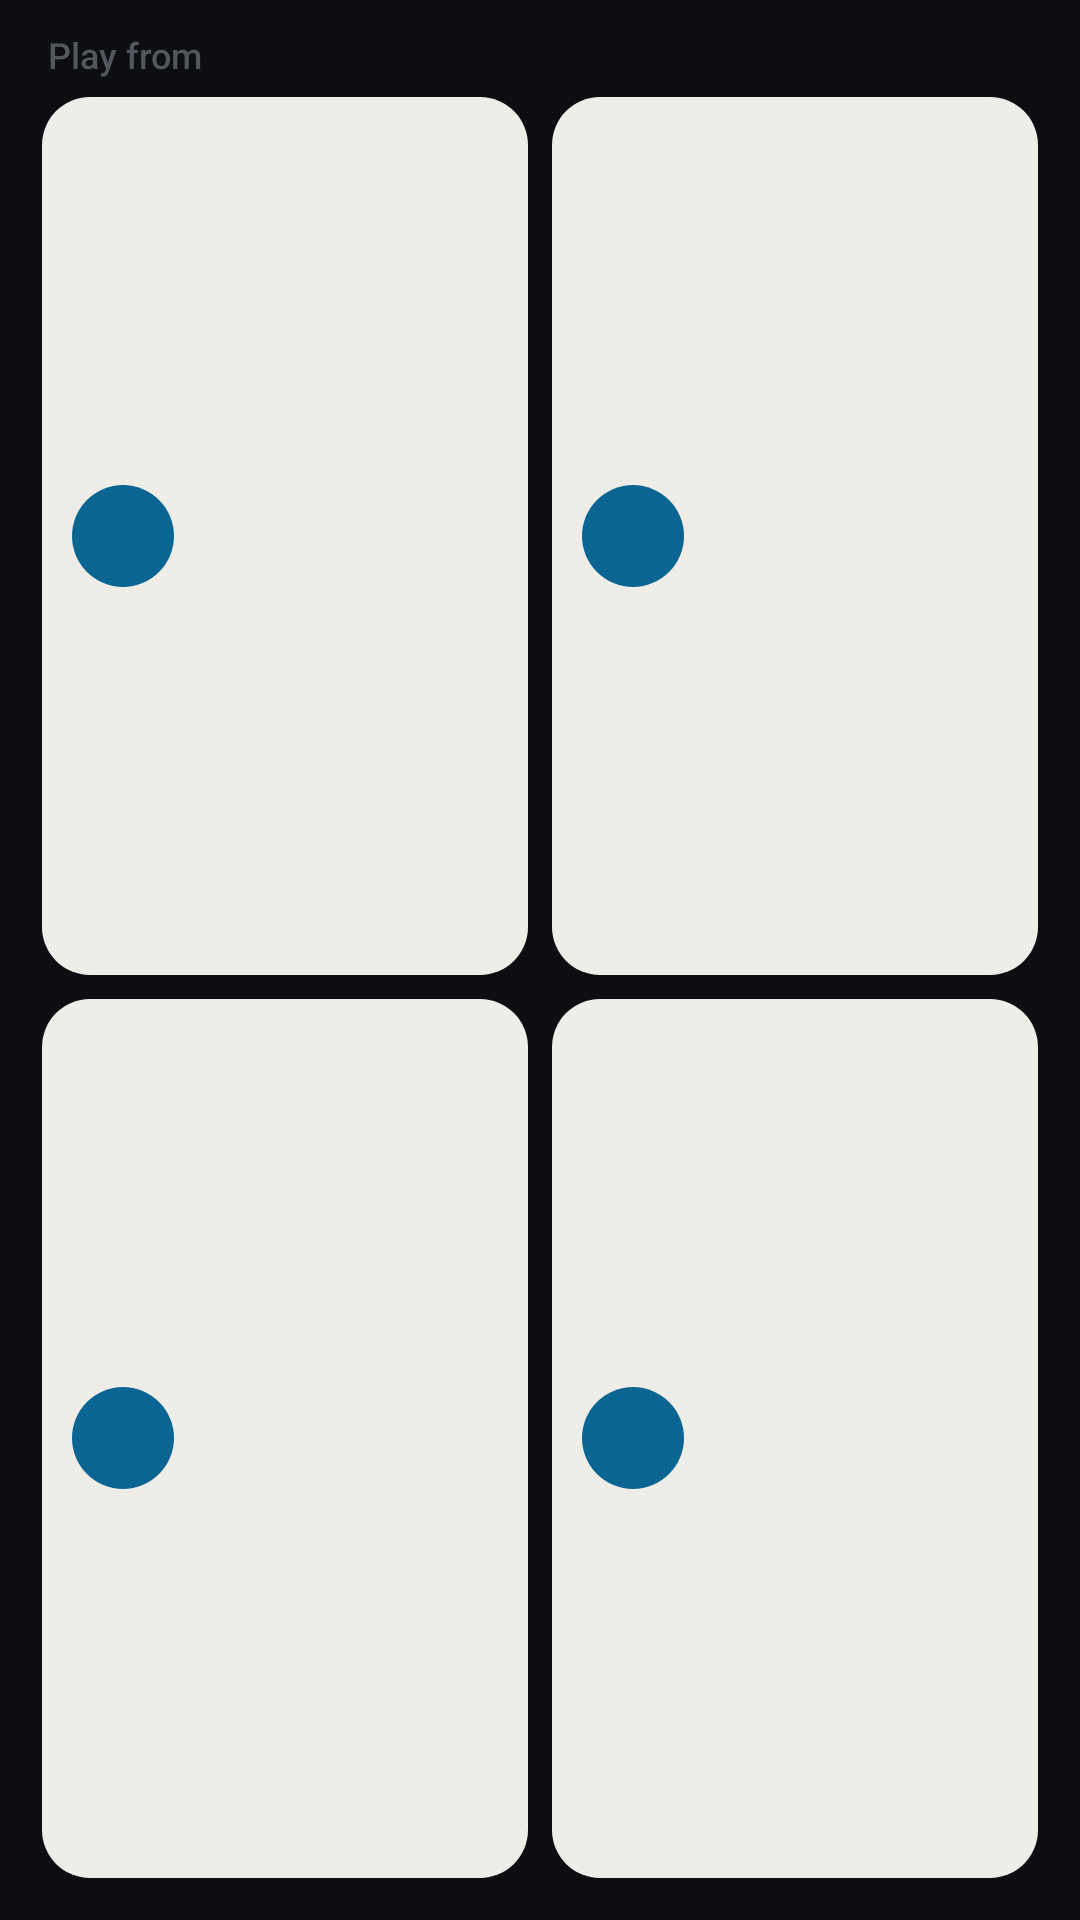

Here is an Android app screen rendered from its layout file. Give the layout XML and the strings, colors and styles it references.
<!-- AndroidManifest.xml: application theme Theme.Strata -->
<!-- res/layout/widget_playfrom.xml -->
<?xml version="1.0" encoding="utf-8"?>
<LinearLayout xmlns:android="http://schemas.android.com/apk/res/android"
    android:id="@+id/w_root"
    android:layout_width="match_parent"
    android:layout_height="match_parent"
    android:background="@drawable/widget_bg"
    android:orientation="vertical"
    android:padding="10dp">

    <TextView
        android:layout_width="wrap_content"
        android:layout_height="wrap_content"
        android:layout_marginStart="6dp"
        android:layout_marginBottom="2dp"
        android:fontFamily="sans-serif-medium"
        android:text="Play from"
        android:textColor="@color/widget_sub"
        android:textSize="12sp" />

    <LinearLayout
        android:layout_width="match_parent"
        android:layout_height="0dp"
        android:layout_weight="1"
        android:orientation="horizontal">

        <LinearLayout
            android:id="@+id/w_tile1"
            android:layout_width="0dp"
            android:layout_height="match_parent"
            android:layout_margin="4dp"
            android:layout_weight="1"
            android:background="@drawable/widget_tile_bg"
            android:gravity="center_vertical"
            android:orientation="horizontal"
            android:paddingStart="10dp"
            android:paddingEnd="8dp">

            <ImageView
                android:id="@+id/w_tile1_icon"
                android:layout_width="34dp"
                android:layout_height="34dp"
                android:background="@drawable/widget_play_bg"
                android:importantForAccessibility="no"
                android:padding="8dp"
                android:tint="@color/widget_on_accent" />

            <LinearLayout
                android:layout_width="0dp"
                android:layout_height="wrap_content"
                android:layout_marginStart="10dp"
                android:layout_weight="1"
                android:orientation="vertical">

                <TextView
                    android:id="@+id/w_tile1_title"
                    android:layout_width="match_parent"
                    android:layout_height="wrap_content"
                    android:ellipsize="end"
                    android:fontFamily="sans-serif-medium"
                    android:maxLines="1"
                    android:textColor="@color/widget_text"
                    android:textSize="13sp" />

                <TextView
                    android:id="@+id/w_tile1_sub"
                    android:layout_width="match_parent"
                    android:layout_height="wrap_content"
                    android:ellipsize="end"
                    android:maxLines="1"
                    android:textColor="@color/widget_sub"
                    android:textSize="11sp" />
            </LinearLayout>
        </LinearLayout>

        <LinearLayout
            android:id="@+id/w_tile2"
            android:layout_width="0dp"
            android:layout_height="match_parent"
            android:layout_margin="4dp"
            android:layout_weight="1"
            android:background="@drawable/widget_tile_bg"
            android:gravity="center_vertical"
            android:orientation="horizontal"
            android:paddingStart="10dp"
            android:paddingEnd="8dp">

            <ImageView
                android:id="@+id/w_tile2_icon"
                android:layout_width="34dp"
                android:layout_height="34dp"
                android:background="@drawable/widget_play_bg"
                android:importantForAccessibility="no"
                android:padding="8dp"
                android:tint="@color/widget_on_accent" />

            <LinearLayout
                android:layout_width="0dp"
                android:layout_height="wrap_content"
                android:layout_marginStart="10dp"
                android:layout_weight="1"
                android:orientation="vertical">

                <TextView
                    android:id="@+id/w_tile2_title"
                    android:layout_width="match_parent"
                    android:layout_height="wrap_content"
                    android:ellipsize="end"
                    android:fontFamily="sans-serif-medium"
                    android:maxLines="1"
                    android:textColor="@color/widget_text"
                    android:textSize="13sp" />

                <TextView
                    android:id="@+id/w_tile2_sub"
                    android:layout_width="match_parent"
                    android:layout_height="wrap_content"
                    android:ellipsize="end"
                    android:maxLines="1"
                    android:textColor="@color/widget_sub"
                    android:textSize="11sp" />
            </LinearLayout>
        </LinearLayout>
    </LinearLayout>

    <LinearLayout
        android:layout_width="match_parent"
        android:layout_height="0dp"
        android:layout_weight="1"
        android:orientation="horizontal">

        <LinearLayout
            android:id="@+id/w_tile3"
            android:layout_width="0dp"
            android:layout_height="match_parent"
            android:layout_margin="4dp"
            android:layout_weight="1"
            android:background="@drawable/widget_tile_bg"
            android:gravity="center_vertical"
            android:orientation="horizontal"
            android:paddingStart="10dp"
            android:paddingEnd="8dp">

            <ImageView
                android:id="@+id/w_tile3_icon"
                android:layout_width="34dp"
                android:layout_height="34dp"
                android:background="@drawable/widget_play_bg"
                android:importantForAccessibility="no"
                android:padding="8dp"
                android:tint="@color/widget_on_accent" />

            <LinearLayout
                android:layout_width="0dp"
                android:layout_height="wrap_content"
                android:layout_marginStart="10dp"
                android:layout_weight="1"
                android:orientation="vertical">

                <TextView
                    android:id="@+id/w_tile3_title"
                    android:layout_width="match_parent"
                    android:layout_height="wrap_content"
                    android:ellipsize="end"
                    android:fontFamily="sans-serif-medium"
                    android:maxLines="1"
                    android:textColor="@color/widget_text"
                    android:textSize="13sp" />

                <TextView
                    android:id="@+id/w_tile3_sub"
                    android:layout_width="match_parent"
                    android:layout_height="wrap_content"
                    android:ellipsize="end"
                    android:maxLines="1"
                    android:textColor="@color/widget_sub"
                    android:textSize="11sp" />
            </LinearLayout>
        </LinearLayout>

        <LinearLayout
            android:id="@+id/w_tile4"
            android:layout_width="0dp"
            android:layout_height="match_parent"
            android:layout_margin="4dp"
            android:layout_weight="1"
            android:background="@drawable/widget_tile_bg"
            android:gravity="center_vertical"
            android:orientation="horizontal"
            android:paddingStart="10dp"
            android:paddingEnd="8dp">

            <ImageView
                android:id="@+id/w_tile4_icon"
                android:layout_width="34dp"
                android:layout_height="34dp"
                android:background="@drawable/widget_play_bg"
                android:importantForAccessibility="no"
                android:padding="8dp"
                android:tint="@color/widget_on_accent" />

            <LinearLayout
                android:layout_width="0dp"
                android:layout_height="wrap_content"
                android:layout_marginStart="10dp"
                android:layout_weight="1"
                android:orientation="vertical">

                <TextView
                    android:id="@+id/w_tile4_title"
                    android:layout_width="match_parent"
                    android:layout_height="wrap_content"
                    android:ellipsize="end"
                    android:fontFamily="sans-serif-medium"
                    android:maxLines="1"
                    android:textColor="@color/widget_text"
                    android:textSize="13sp" />

                <TextView
                    android:id="@+id/w_tile4_sub"
                    android:layout_width="match_parent"
                    android:layout_height="wrap_content"
                    android:ellipsize="end"
                    android:maxLines="1"
                    android:textColor="@color/widget_sub"
                    android:textSize="11sp" />
            </LinearLayout>
        </LinearLayout>
    </LinearLayout>
</LinearLayout>
<!-- resources referenced by this layout -->
<resources>
  <color name="widget_on_accent">#FFFFFFFF</color>
  <color name="widget_sub">#FF53565D</color>
  <color name="widget_text">#FF16171B</color>
  <!-- drawable widget_play_bg (drawable) -->
  <?xml version="1.0" encoding="utf-8"?>
  <ripple xmlns:android="http://schemas.android.com/apk/res/android" android:color="@color/widget_ripple_on_accent">
      <item>
          <shape android:shape="oval"><solid android:color="@color/widget_accent" /></shape>
      </item>
  </ripple>
  <!-- drawable widget_tile_bg (drawable) -->
  <?xml version="1.0" encoding="utf-8"?>
  <ripple xmlns:android="http://schemas.android.com/apk/res/android" android:color="@color/widget_ripple">
      <item>
          <shape android:shape="rectangle">
              <solid android:color="@color/widget_chip" />
              <corners android:radius="16dp" />
          </shape>
      </item>
  </ripple>
  <style name="Theme.Strata" parent="android:Theme.Material.NoActionBar">
          <item name="android:windowBackground">@color/strata_bg</item>
          <item name="android:statusBarColor">@android:color/transparent</item>
          <item name="android:navigationBarColor">@android:color/transparent</item>
      </style>
  <color name="widget_ripple_on_accent">#33FFFFFF</color>
  <color name="widget_accent">#FF0A6593</color>
  <color name="widget_ripple">#2216171B</color>
  <color name="widget_chip">#FFEFEDE8</color>
  <color name="strata_bg">#0D0E11</color>
</resources>
